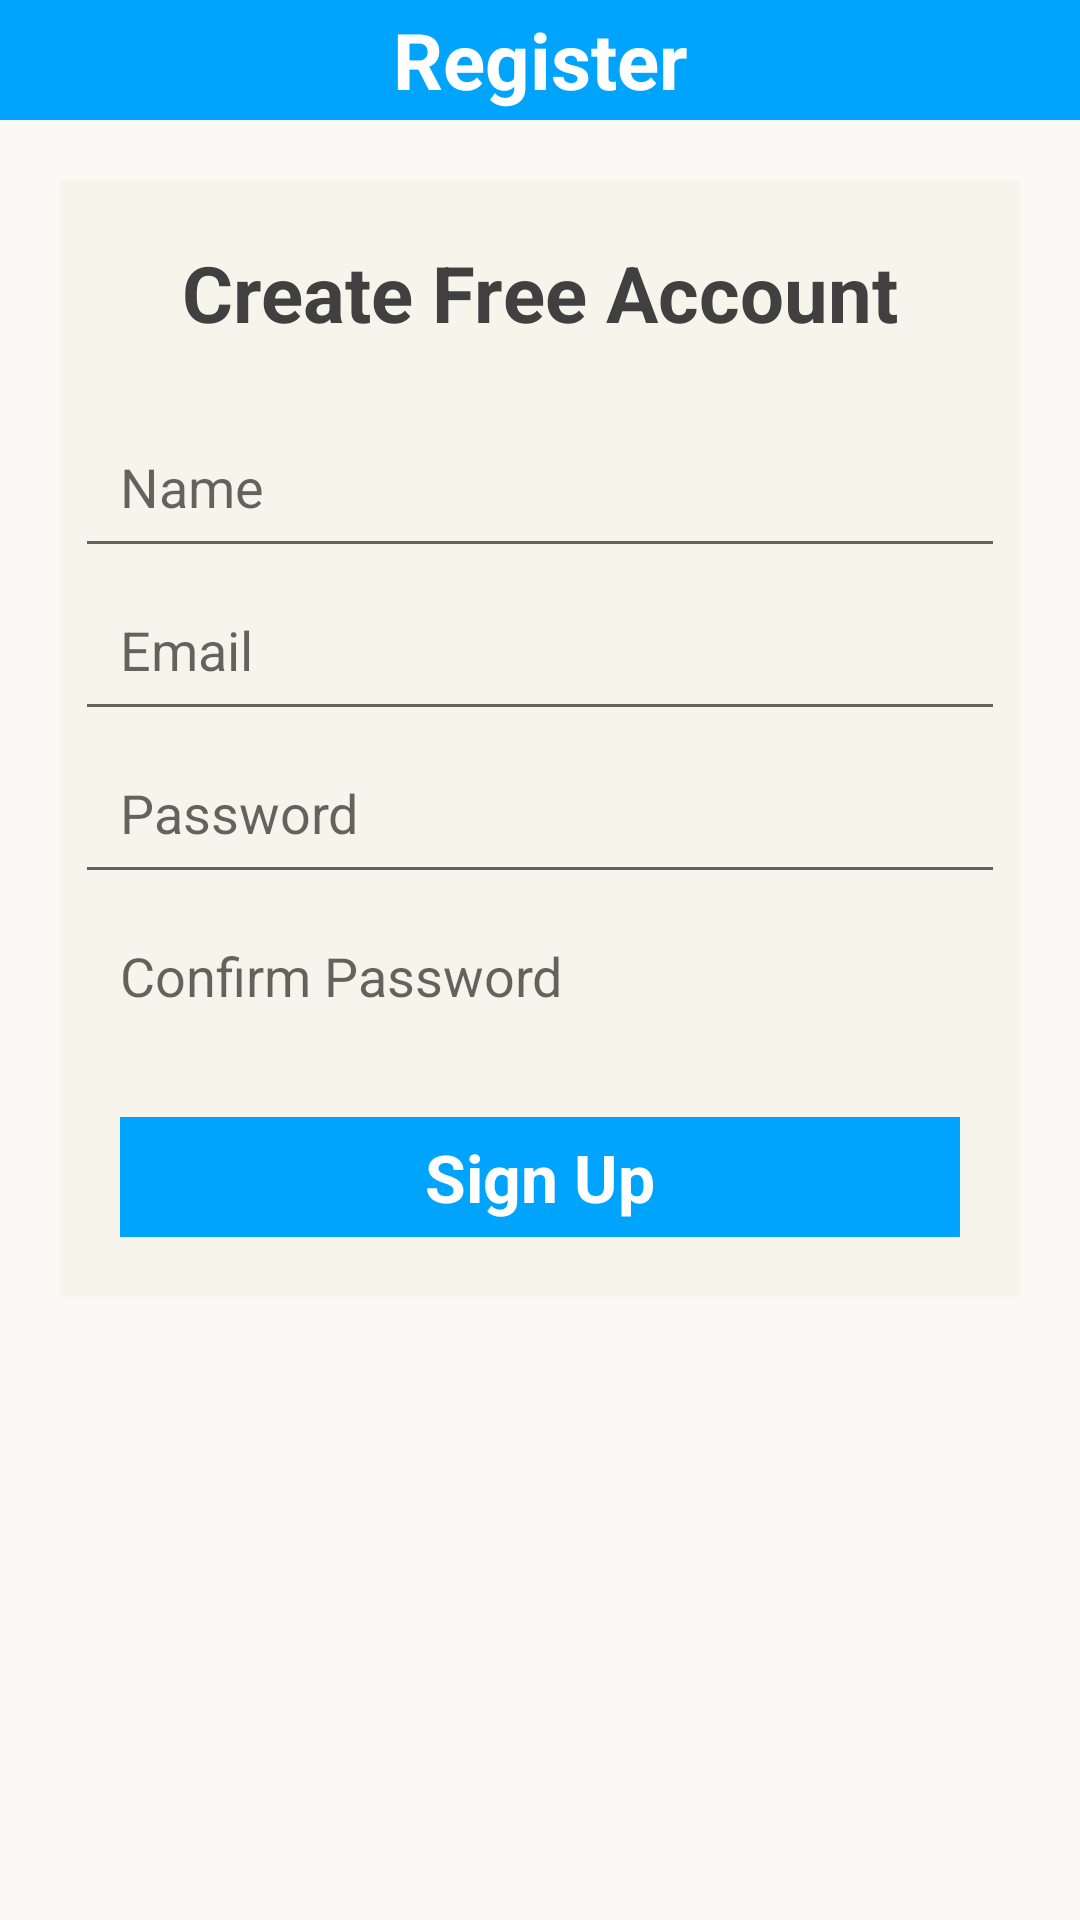

Write the Android layout XML for this screen, with the resource values it uses.
<!-- AndroidManifest.xml: application theme AppTheme -->
<!-- res/layout/sign_up.xml -->
<?xml version="1.0" encoding="utf-8"?>
<LinearLayout xmlns:android="http://schemas.android.com/apk/res/android"
    android:layout_width="match_parent"
    android:layout_height="match_parent"
    android:background="@color/layout_background"
    android:orientation="vertical">

    <TextView
        android:layout_width="match_parent"
        android:layout_height="@dimen/min_height"
        android:background="@color/blue_light"
        android:gravity="center"
        android:text="@string/register"
        android:textColor="@android:color/white"
        android:textSize="26sp"
        android:textStyle="bold" />

    <ScrollView
        android:layout_width="match_parent"
        android:layout_height="match_parent">

        <LinearLayout
            android:layout_width="match_parent"
            android:layout_height="match_parent"
            android:layout_margin="20dp"
            android:background="@color/mud_background"
            android:gravity="center_horizontal"
            android:orientation="vertical">

            <TextView
                android:layout_width="wrap_content"
                android:layout_height="wrap_content"
                android:layout_marginTop="20dp"
                android:text="@string/create_free_account"
                android:textSize="26sp"
                android:textStyle="bold" />

            <LinearLayout
                android:layout_width="match_parent"
                android:layout_height="wrap_content"
                android:layout_marginLeft="5dp"
                android:layout_marginRight="5dp"
                android:layout_marginTop="20dp"
                android:background="@drawable/rounded_corner"
                android:orientation="vertical">

                <EditText
                    android:id="@+id/name"
                    android:layout_width="match_parent"
                    android:layout_height="wrap_content"
                    android:hint="@string/name"
                    android:padding="15dp"
                    android:singleLine="true" />

                <EditText
                    android:id="@+id/email"
                    android:layout_width="match_parent"
                    android:layout_height="wrap_content"
                    android:hint="@string/email"
                    android:padding="15dp"
                    android:singleLine="true" />

                <EditText
                    android:id="@+id/password"
                    android:layout_width="match_parent"
                    android:layout_height="wrap_content"
                    android:hint="@string/password"
                    android:inputType="textPassword"
                    android:padding="15dp"
                    android:singleLine="true" />

                <EditText
                    android:id="@+id/confirm_password"
                    android:layout_width="match_parent"
                    android:layout_height="wrap_content"
                    android:background="@null"
                    android:hint="@string/confirm_password"
                    android:inputType="textPassword"
                    android:padding="15dp"
                    android:singleLine="true" />

            </LinearLayout>

            <TextView
                android:id="@+id/free_account"
                android:layout_width="match_parent"
                android:layout_height="@dimen/min_height"
                android:layout_margin="20dp"
                android:background="@color/blue_light"
                android:gravity="center"
                android:text="@string/sign_up"
                android:textColor="@android:color/white"
                android:textSize="22sp"
                android:textStyle="bold" />

        </LinearLayout>
    </ScrollView>
</LinearLayout>
<!-- resources referenced by this layout -->
<resources>
  <color name="blue_light">#00A4FC</color>
  <color name="layout_background">#FAF9F5</color>
  <color name="mud_background">#F7F4EB</color>
  <dimen name="min_height">40dp</dimen>
  <string name="confirm_password">Confirm Password</string>
  <string name="create_free_account">Create Free Account</string>
  <string name="email">Email</string>
  <string name="name">Name</string>
  <string name="password">Password</string>
  <string name="register">Register</string>
  <string name="sign_up">Sign Up</string>
  <style name="AppTheme" parent="Theme.AppCompat.Light.DarkActionBar">
          
          <item name="android:windowBackground">@color/appBackgroundColor</item>
          <item name="android:textColor">#404040</item>
          <item name="android:textSize">18sp</item>
      </style>
  <color name="appBackgroundColor">#ffffff</color>
</resources>
